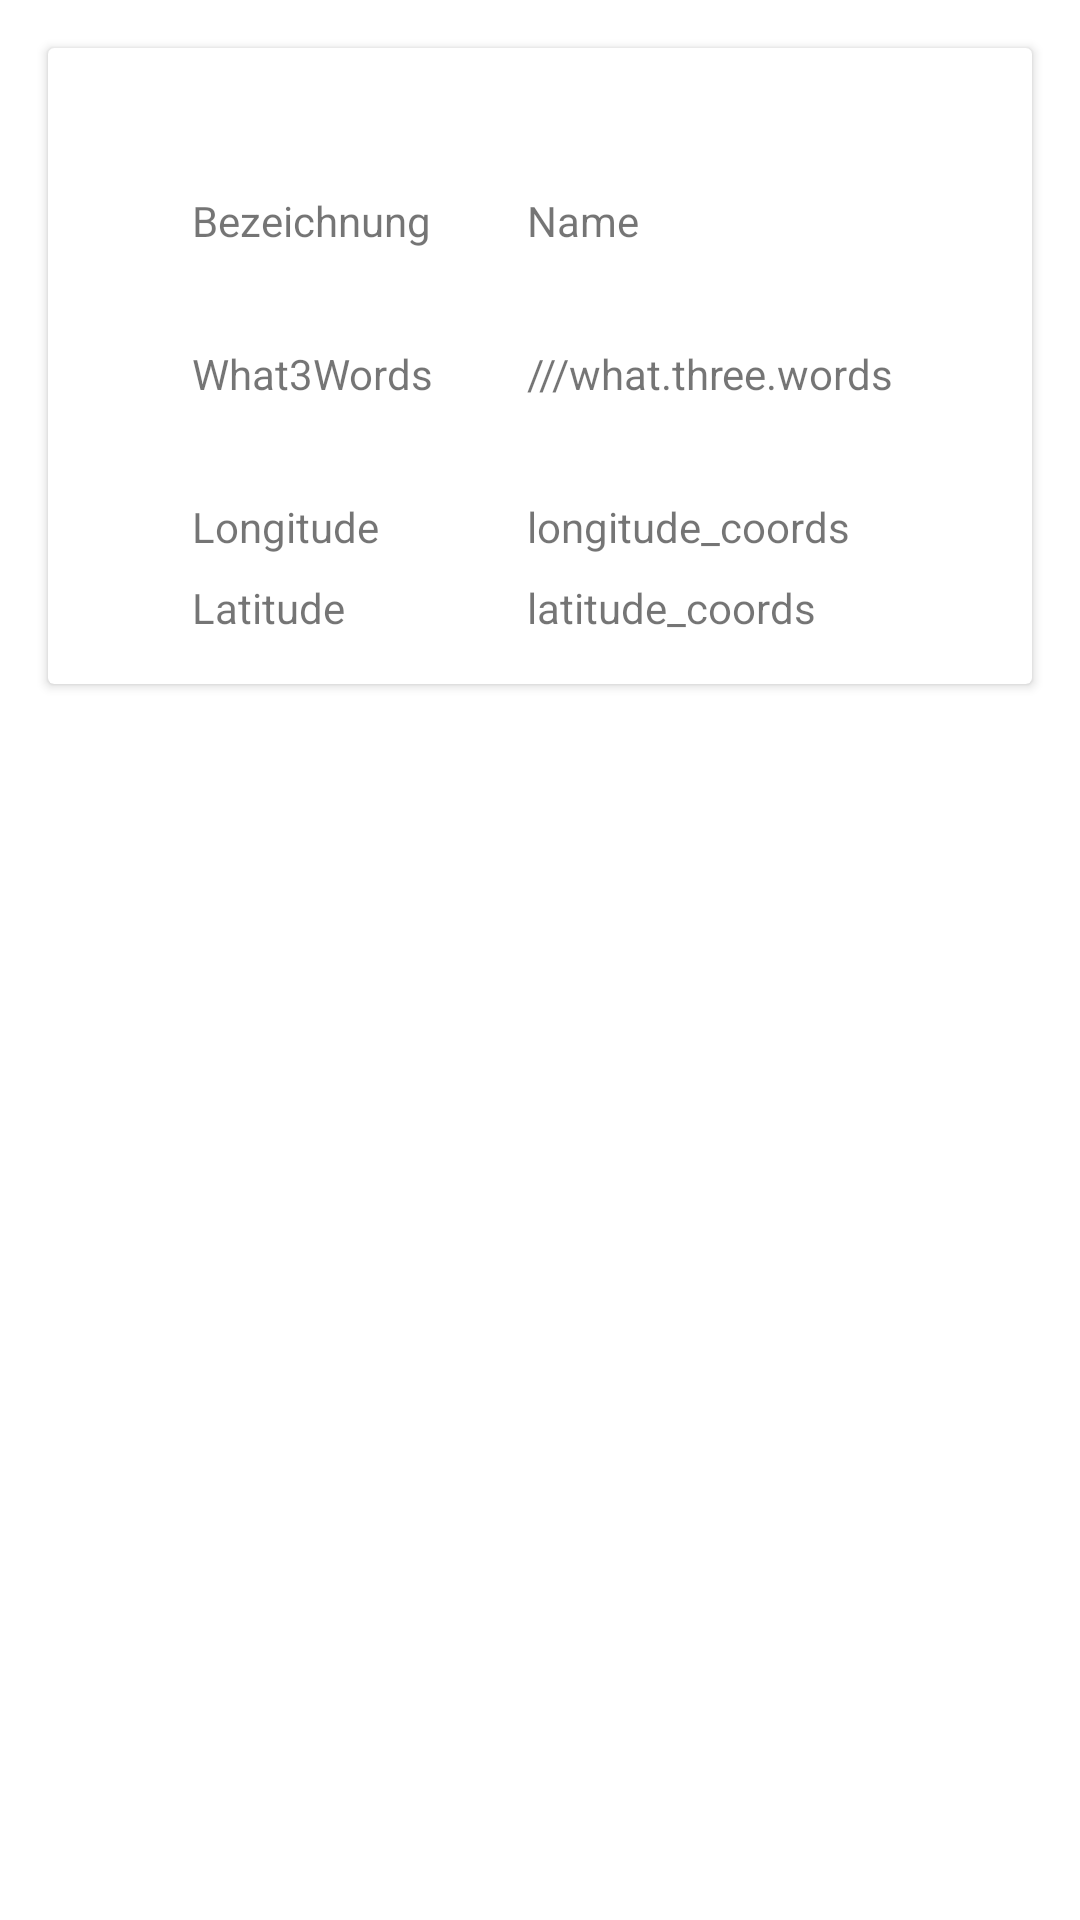

Produce the Android XML layout that renders to this screen, including the resource entries it uses.
<!-- AndroidManifest.xml: application theme Theme.LocationSaver -->
<!-- res/layout/fragment_location_detail.xml -->
<?xml version="1.0" encoding="utf-8"?>
<layout xmlns:app="http://schemas.android.com/apk/res-auto"
    xmlns:android="http://schemas.android.com/apk/res/android">

    <data>

    </data>

    <androidx.constraintlayout.widget.ConstraintLayout
        android:layout_width="match_parent"
        android:layout_height="match_parent">

        <androidx.cardview.widget.CardView
            android:layout_width="0dp"
            android:layout_height="wrap_content"
            android:layout_marginStart="16dp"
            android:layout_marginTop="16dp"
            android:layout_marginEnd="16dp"
            app:contentPadding="16dp"
            app:layout_constraintEnd_toEndOf="parent"
            app:layout_constraintStart_toStartOf="parent"
            app:layout_constraintTop_toTopOf="parent">

            <androidx.constraintlayout.widget.ConstraintLayout
                android:layout_width="match_parent"
                android:layout_height="match_parent">

                <TextView
                    android:id="@+id/locationDetail_nameLAbel_text"
                    android:layout_width="wrap_content"
                    android:layout_height="wrap_content"
                    android:layout_marginStart="32dp"
                    android:layout_marginTop="32dp"
                    android:layout_marginEnd="32dp"
                    android:text="Bezeichnung"
                    app:layout_constraintEnd_toEndOf="parent"
                    app:layout_constraintHorizontal_bias="0.0"
                    app:layout_constraintStart_toStartOf="parent"
                    app:layout_constraintTop_toTopOf="parent" />

                <TextView
                    android:id="@+id/locationDetail_w3wLabel_text"
                    android:layout_width="wrap_content"
                    android:layout_height="wrap_content"
                    android:layout_marginTop="32dp"
                    android:text="What3Words"
                    app:layout_constraintEnd_toEndOf="@+id/locationDetail_nameLAbel_text"
                    app:layout_constraintHorizontal_bias="0.0"
                    app:layout_constraintStart_toStartOf="@+id/locationDetail_nameLAbel_text"
                    app:layout_constraintTop_toBottomOf="@+id/locationDetail_nameLAbel_text" />

                <TextView
                    android:id="@+id/locationDetail_longitudeLabel_text"
                    android:layout_width="wrap_content"
                    android:layout_height="wrap_content"
                    android:layout_marginTop="32dp"
                    android:text="Longitude"
                    app:layout_constraintEnd_toEndOf="@+id/locationDetail_w3wLabel_text"
                    app:layout_constraintHorizontal_bias="0.0"
                    app:layout_constraintStart_toStartOf="@+id/locationDetail_w3wLabel_text"
                    app:layout_constraintTop_toBottomOf="@+id/locationDetail_w3wLabel_text" />

                <TextView
                    android:id="@+id/locationDetail_latitudeLabel_text"
                    android:layout_width="wrap_content"
                    android:layout_height="wrap_content"
                    android:layout_marginTop="8dp"
                    android:text="Latitude"
                    app:layout_constraintEnd_toEndOf="@+id/locationDetail_longitudeLabel_text"
                    app:layout_constraintHorizontal_bias="0.0"
                    app:layout_constraintStart_toStartOf="@+id/locationDetail_longitudeLabel_text"
                    app:layout_constraintTop_toBottomOf="@+id/locationDetail_longitudeLabel_text" />

                <TextView
                    android:id="@+id/locationDetail_name_text"
                    android:layout_width="wrap_content"
                    android:layout_height="wrap_content"
                    android:layout_marginStart="32dp"
                    android:text="Name"
                    app:layout_constraintBottom_toBottomOf="@+id/locationDetail_nameLAbel_text"
                    app:layout_constraintStart_toEndOf="@+id/locationDetail_nameLAbel_text"
                    app:layout_constraintTop_toTopOf="@+id/locationDetail_nameLAbel_text" />

                <TextView
                    android:id="@+id/locationDetail_w3w_text"
                    android:layout_width="wrap_content"
                    android:layout_height="wrap_content"
                    android:layout_marginTop="32dp"
                    android:text="///what.three.words"
                    app:layout_constraintEnd_toEndOf="@+id/locationDetail_name_text"
                    app:layout_constraintHorizontal_bias="0.0"
                    app:layout_constraintStart_toStartOf="@+id/locationDetail_name_text"
                    app:layout_constraintTop_toBottomOf="@+id/locationDetail_name_text" />

                <TextView
                    android:id="@+id/locationDetail_longitude_text"
                    android:layout_width="wrap_content"
                    android:layout_height="wrap_content"
                    android:layout_marginTop="32dp"
                    android:text="longitude_coords"
                    app:layout_constraintEnd_toEndOf="@+id/locationDetail_w3w_text"
                    app:layout_constraintHorizontal_bias="0.0"
                    app:layout_constraintStart_toStartOf="@+id/locationDetail_w3w_text"
                    app:layout_constraintTop_toBottomOf="@+id/locationDetail_w3w_text" />

                <TextView
                    android:id="@+id/locationDetail_latitude_text"
                    android:layout_width="wrap_content"
                    android:layout_height="wrap_content"
                    android:layout_marginTop="8dp"
                    android:text="latitude_coords"
                    app:layout_constraintEnd_toEndOf="@+id/locationDetail_longitude_text"
                    app:layout_constraintHorizontal_bias="0.0"
                    app:layout_constraintStart_toStartOf="@+id/locationDetail_longitude_text"
                    app:layout_constraintTop_toBottomOf="@+id/locationDetail_longitude_text" />
            </androidx.constraintlayout.widget.ConstraintLayout>

        </androidx.cardview.widget.CardView>
    </androidx.constraintlayout.widget.ConstraintLayout>
</layout>
<!-- resources referenced by this layout -->
<resources>
  <style name="Theme.LocationSaver" parent="Theme.MaterialComponents.DayNight.NoActionBar">
          
          <item name="colorPrimary">@color/purple_500</item>
          <item name="colorPrimaryVariant">@color/purple_700</item>
          <item name="colorOnPrimary">@color/white</item>
          
          <item name="colorSecondary">@color/teal_200</item>
          <item name="colorSecondaryVariant">@color/teal_700</item>
          <item name="colorOnSecondary">@color/black</item>
          
          <item name="android:statusBarColor">?attr/colorPrimaryVariant</item>
          
      </style>
  <!-- not gathered from this repository: default colours our renderer supplied (Android Studio template values) -->
  <color name="purple_500">#FF6200EE</color>
  <color name="purple_700">#FF3700B3</color>
  <color name="teal_200">#FF03DAC5</color>
  <color name="teal_700">#FF018786</color>
  <color name="black">#FF000000</color>
  <color name="white">#FFFFFFFF</color>
</resources>
